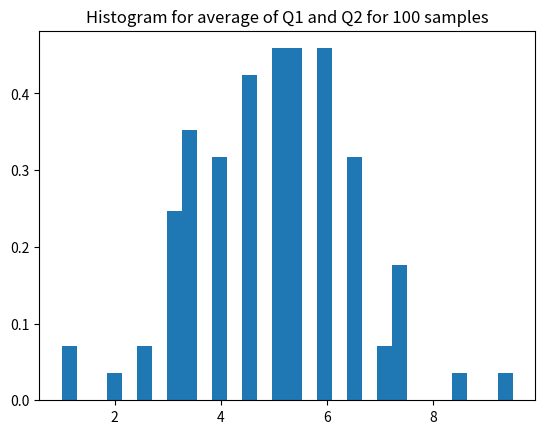

This chart was generated by the following Python code: (Note: this script raises an exception after producing the figure.)
import numpy as np
import matplotlib.pyplot as plt
import random

mean = 5
no_of_samples = 1000
std_dev = 0.1


def graphHunderedSamples(mean, std_dev, no_of_samples, i):
	normal_data = np.random.normal(mean, std_dev, no_of_samples)
	poisson_data = np.random.poisson(mean, no_of_samples)

	average_data = []
	for i in range(0,100):
		rand_normal = random.randint(0,1000)
		rand_poisson = random.randint(0,1000)

		avg = (poisson_data[rand_poisson-1] + poisson_data[rand_normal-1])/ float(2)
		average_data.append(avg)
	counts, bins, ignored = plt.hist(average_data,30, density=True)

	plt.title('Histogram for average of Q1 and Q2 for 100 samples')
	plt.savefig('Graphs/Average/Average'+str(i)+'.png')
	
for i in range(0,100):
	graphHunderedSamples(mean,std_dev,no_of_samples, i)
